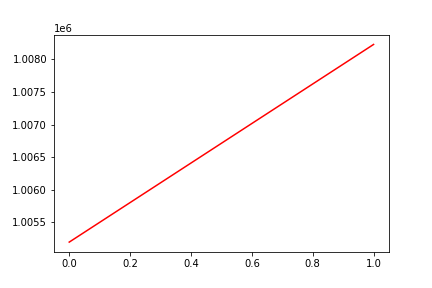

Values plotted in this chart, from the file beside it:
, date, assets
0, 0, 1005194
1, 20161019, 1008230
